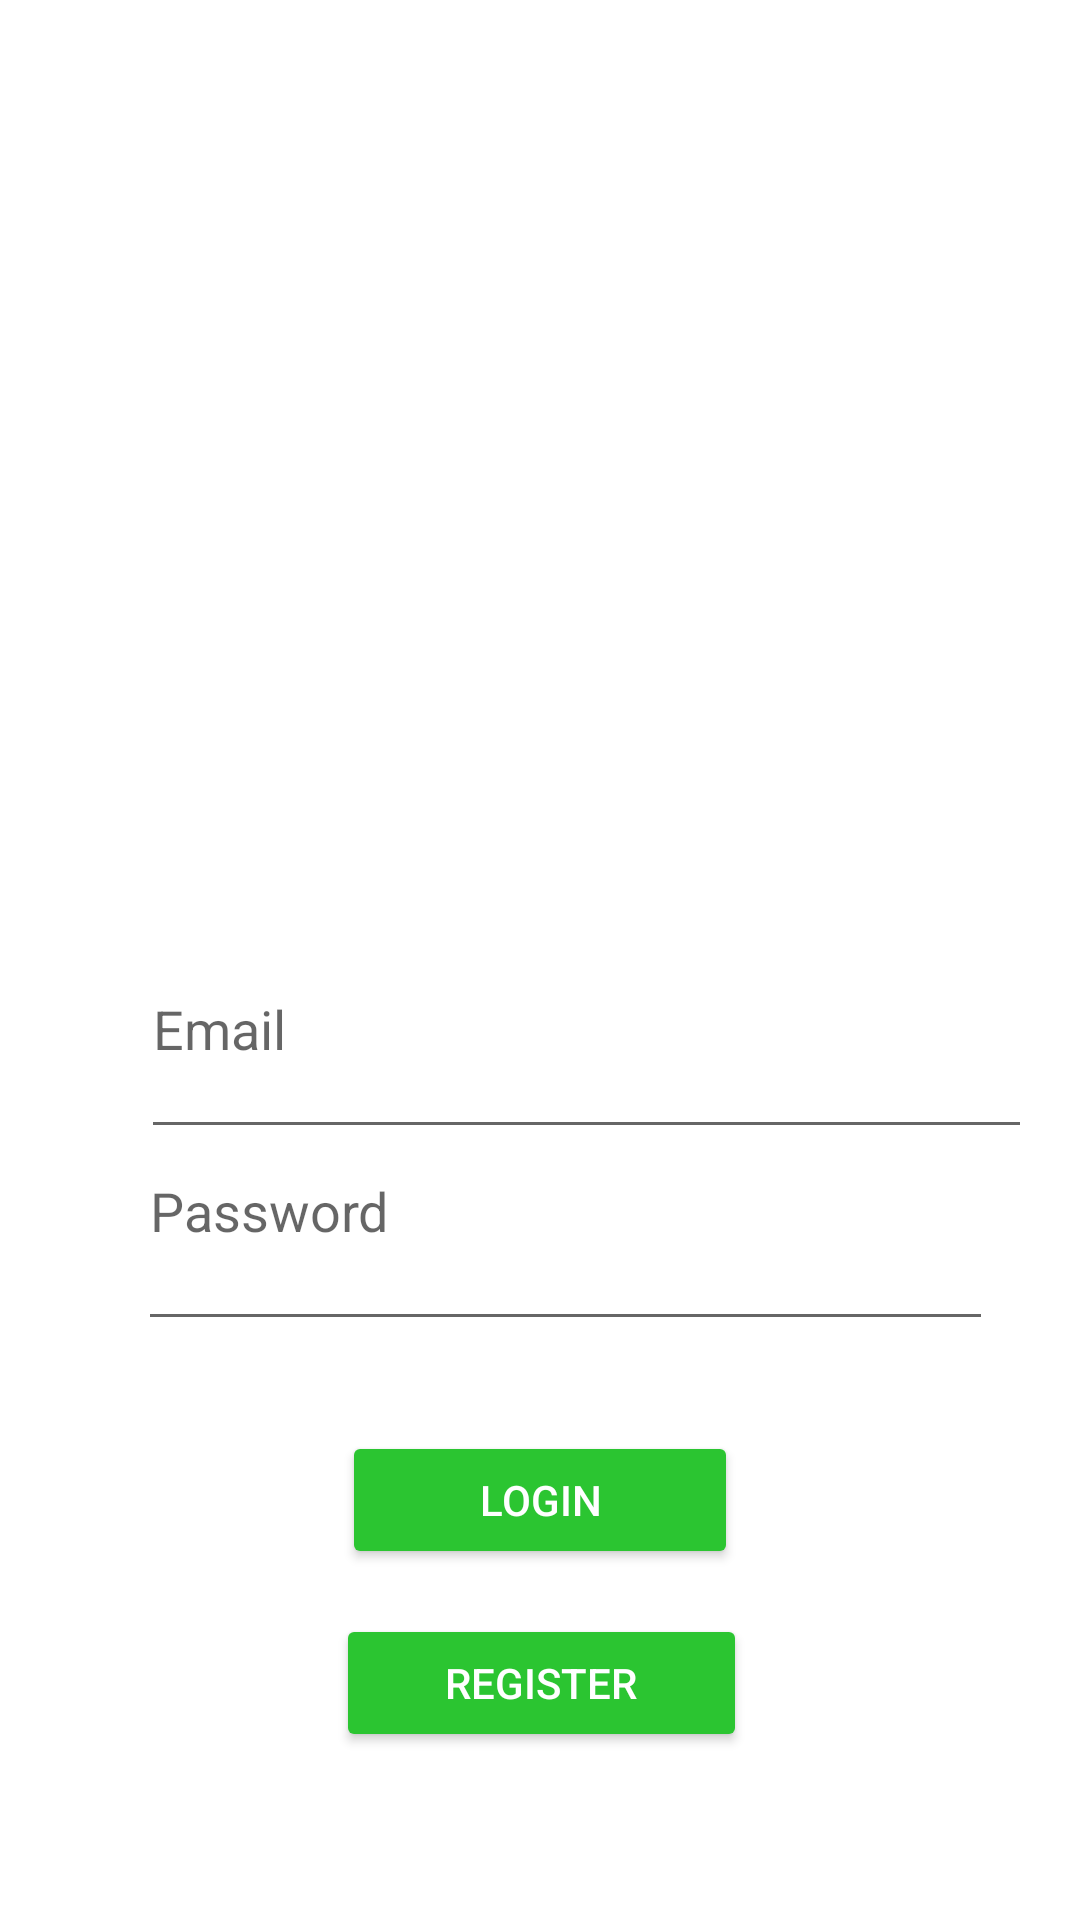

The Android layout XML behind this screen, and the referenced resources:
<!-- AndroidManifest.xml: application theme AppTheme -->
<!-- res/layout/activity_login.xml -->
<?xml version="1.0" encoding="utf-8"?>
<RelativeLayout xmlns:android="http://schemas.android.com/apk/res/android"
    xmlns:app="http://schemas.android.com/apk/res-auto"
    xmlns:tools="http://schemas.android.com/tools"
    android:layout_width="match_parent"
    android:layout_height="match_parent"
    android:gravity="center_vertical"
    android:orientation="vertical"
    android:padding="16dp"
    tools:context=".LoginActivity">

    <ImageView
        android:id="@+id/imageView"
        android:layout_width="match_parent"
        android:layout_height="wrap_content"
        android:contentDescription="MoneyBall_Logo"
        app:srcCompat="@drawable/moneyball_logo" />

    <EditText
        android:id="@+id/email"
        android:layout_width="336dp"
        android:layout_height="62dp"
        android:layout_alignParentStart="true"
        android:layout_alignParentTop="true"
        android:layout_alignParentBottom="true"
        android:layout_marginStart="31dp"
        android:layout_marginTop="284dp"
        android:layout_marginBottom="241dp"
        android:inputType="textEmailAddress"
        android:hint="Email" />

    <EditText
        android:id="@+id/password"
        android:layout_width="353dp"
        android:layout_height="68dp"
        android:layout_alignParentStart="true"
        android:layout_alignParentTop="true"
        android:layout_alignParentEnd="true"
        android:layout_alignParentBottom="true"
        android:layout_marginStart="30dp"
        android:layout_marginTop="341dp"
        android:layout_marginEnd="13dp"
        android:layout_marginBottom="177dp"
        android:hint="Password"
        android:inputType="textPassword" />

    <Button
        android:id="@+id/login"
        android:layout_width="96dp"
        android:layout_height="46dp"
        android:layout_alignParentStart="true"
        android:layout_alignParentEnd="true"
        android:layout_alignParentBottom="true"
        android:layout_marginStart="98dp"
        android:layout_marginEnd="98dp"
        android:layout_marginBottom="101dp"
        android:backgroundTint="#2BC531"
        android:text="Login"
        android:textColor="#FFFFFF" />

    <Button
        android:id="@+id/register"
        android:layout_width="96dp"
        android:layout_height="46dp"
        android:layout_alignParentStart="true"
        android:layout_alignParentEnd="true"
        android:layout_alignParentBottom="true"
        android:layout_marginStart="96dp"
        android:layout_marginEnd="95dp"
        android:layout_marginBottom="40dp"
        android:backgroundTint="#2BC531"
        android:text="Register"
        android:textColor="#FFFFFF" />

    <ProgressBar
        android:id="@+id/progressBar"
        android:layout_width="wrap_content"
        android:layout_height="wrap_content"
        android:visibility="gone" />

</RelativeLayout>
<!-- resources referenced by this layout -->
<resources>

</resources>
